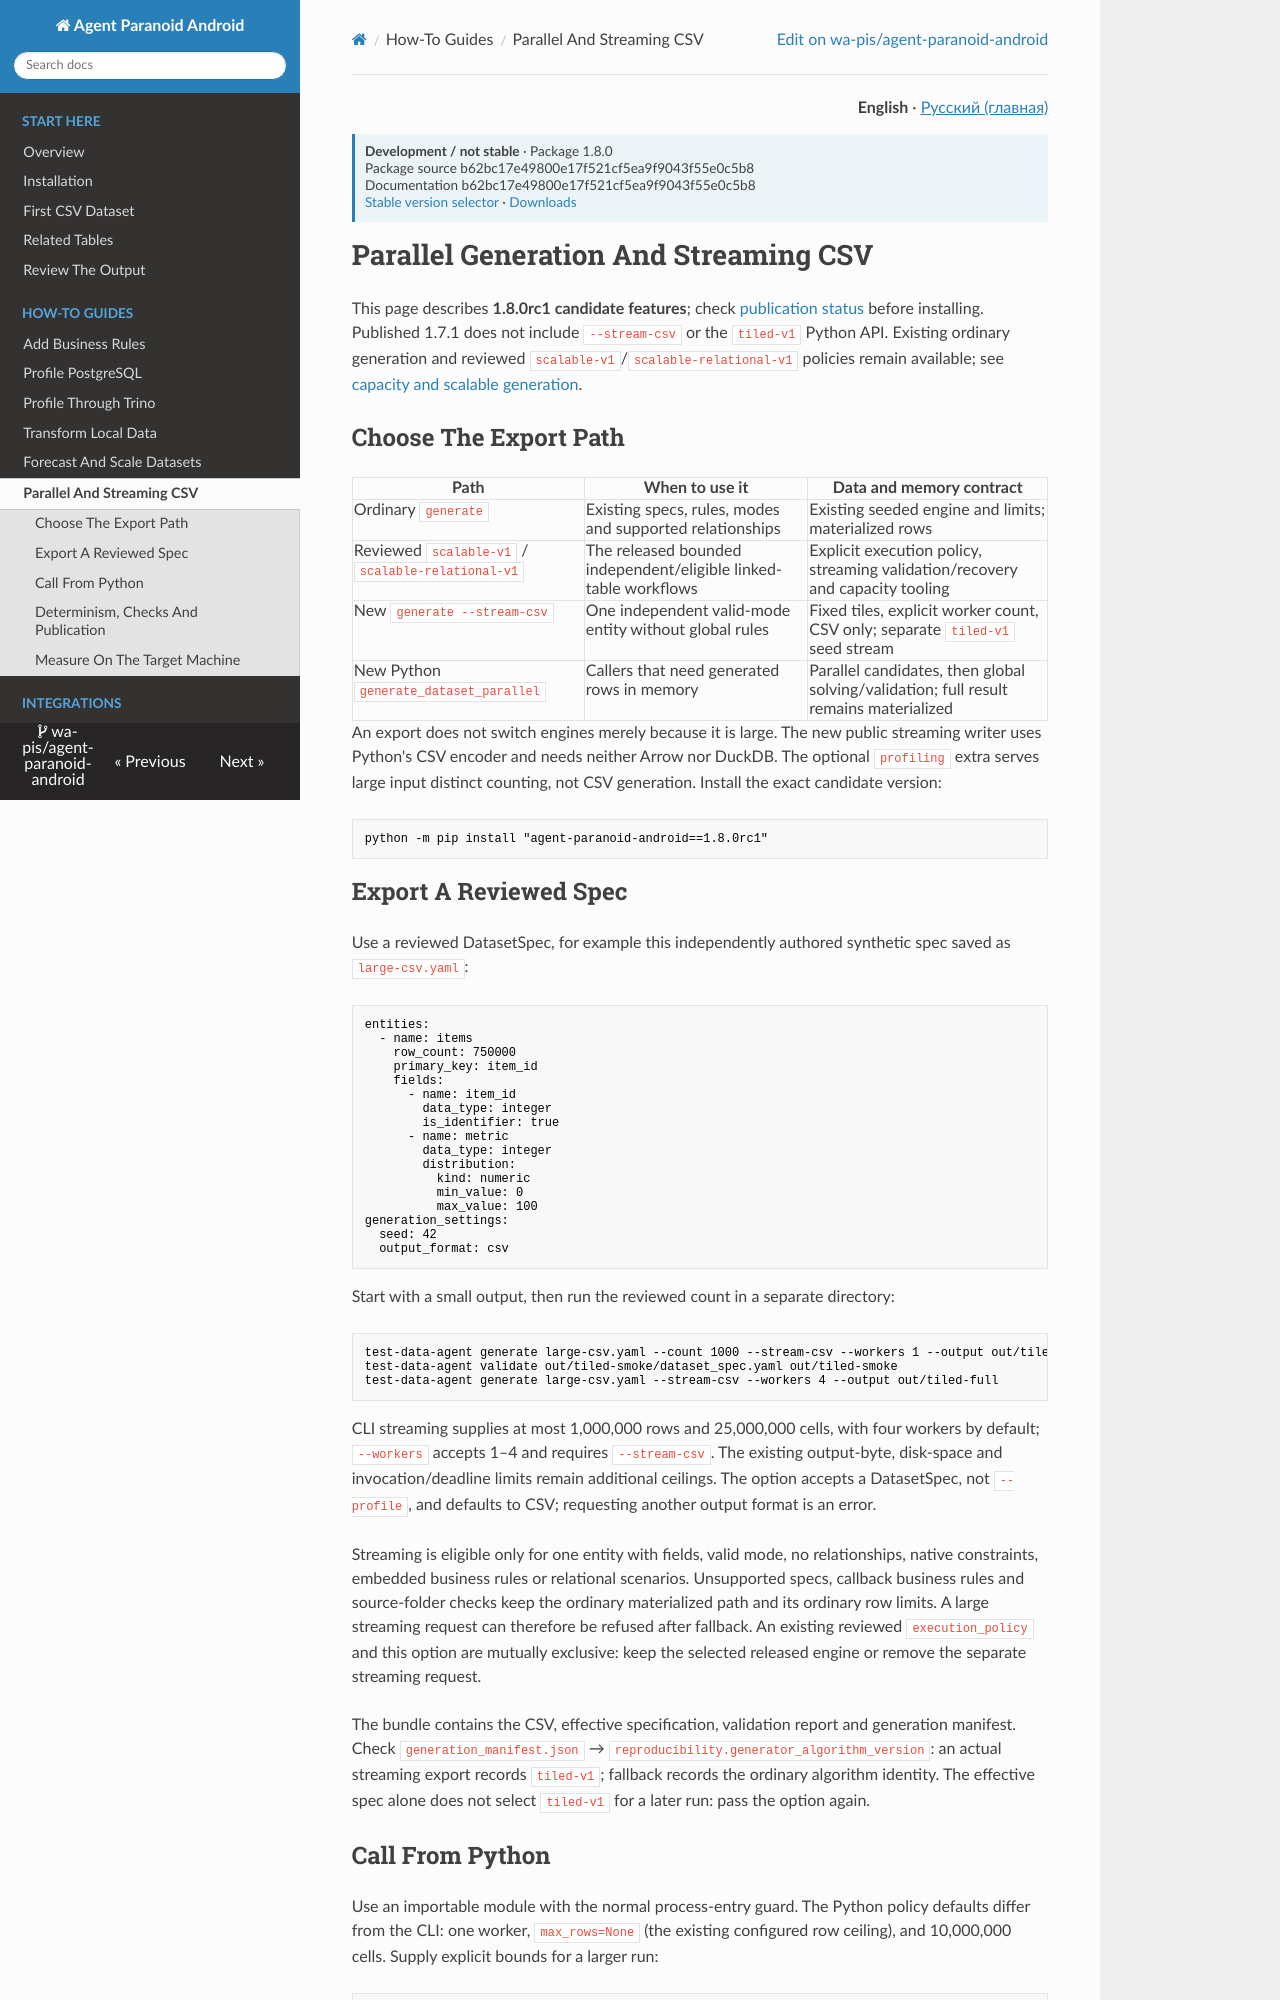

repository: wa-pis/agent-paranoid-android · page: versions/next/how-to/parallel-generation/index.html · generator: mkdocs

# Parallel Generation And Streaming CSV

This page describes **stable 1.8.0 features**; check
[publication status](../1.8.0-release-status.md) before installing.
Published 1.7.1 does not include `--stream-csv` or the `tiled-v1` Python API.
Existing ordinary generation and reviewed
`scalable-v1`/`scalable-relational-v1` policies remain available; see
[capacity and scalable generation](dataset-capacity.md).

## Choose The Export Path

| Path | When to use it | Data and memory contract |
| --- | --- | --- |
| Ordinary `generate` | Existing specs, rules, modes and supported relationships | Existing seeded engine and limits; materialized rows |
| Reviewed `scalable-v1` / `scalable-relational-v1` | The released bounded independent/eligible linked-table workflows | Explicit execution policy, streaming validation/recovery and capacity tooling |
| New `generate --stream-csv` | One independent valid-mode entity without global rules | Fixed tiles, explicit worker count, CSV only; separate `tiled-v1` seed stream |
| New Python `generate_dataset_parallel` | Callers that need generated rows in memory | Parallel candidates, then global solving/validation; full result remains materialized |

An export does not switch engines merely because it is large. The new public
streaming writer uses Python's CSV encoder and needs neither Arrow nor DuckDB.
The optional `profiling` extra serves large input distinct counting, not CSV
generation. Install the exact stable version:

```bash
python -m pip install "agent-paranoid-android==1.8.0"
```

## Export A Reviewed Spec

Use a reviewed DatasetSpec, for example this independently authored synthetic
spec saved as `large-csv.yaml`:

```yaml
entities:
  - name: items
    row_count: 750000
    primary_key: item_id
    fields:
      - name: item_id
        data_type: integer
        is_identifier: true
      - name: metric
        data_type: integer
        distribution:
          kind: numeric
          min_value: 0
          max_value: 100
generation_settings:
  seed: 42
  output_format: csv
```

Start with a small output, then run the reviewed count in a separate directory:

```bash
test-data-agent generate large-csv.yaml --count 1000 --stream-csv --workers 1 --output out/tiled-smoke
test-data-agent validate out/tiled-smoke/dataset_spec.yaml out/tiled-smoke
test-data-agent generate large-csv.yaml --stream-csv --workers 4 --output out/tiled-full
```

CLI streaming supplies at most 1,000,000 rows and 25,000,000 cells, with four
workers by default; `--workers` accepts 1–4 and requires `--stream-csv`.
The existing output-byte, disk-space and invocation/deadline limits remain
additional ceilings. The option accepts a DatasetSpec, not `--profile`, and
defaults to CSV; requesting another output format is an error.

Streaming is eligible only for one entity with fields, valid mode, no
relationships, native constraints, embedded business rules or relational
scenarios. Unsupported specs, callback business rules and source-folder checks
keep the ordinary materialized path and its ordinary row limits. A large
streaming request can therefore be refused after fallback. An existing reviewed
`execution_policy` and this option are mutually exclusive: keep the selected
released engine or remove the separate streaming request.

The bundle contains the CSV, effective specification, validation report and
generation manifest. Check
`generation_manifest.json` → `reproducibility.generator_algorithm_version`:
an actual streaming export records `tiled-v1`; fallback records the ordinary
algorithm identity. The effective spec alone does not select `tiled-v1` for a
later run: pass the option again.
